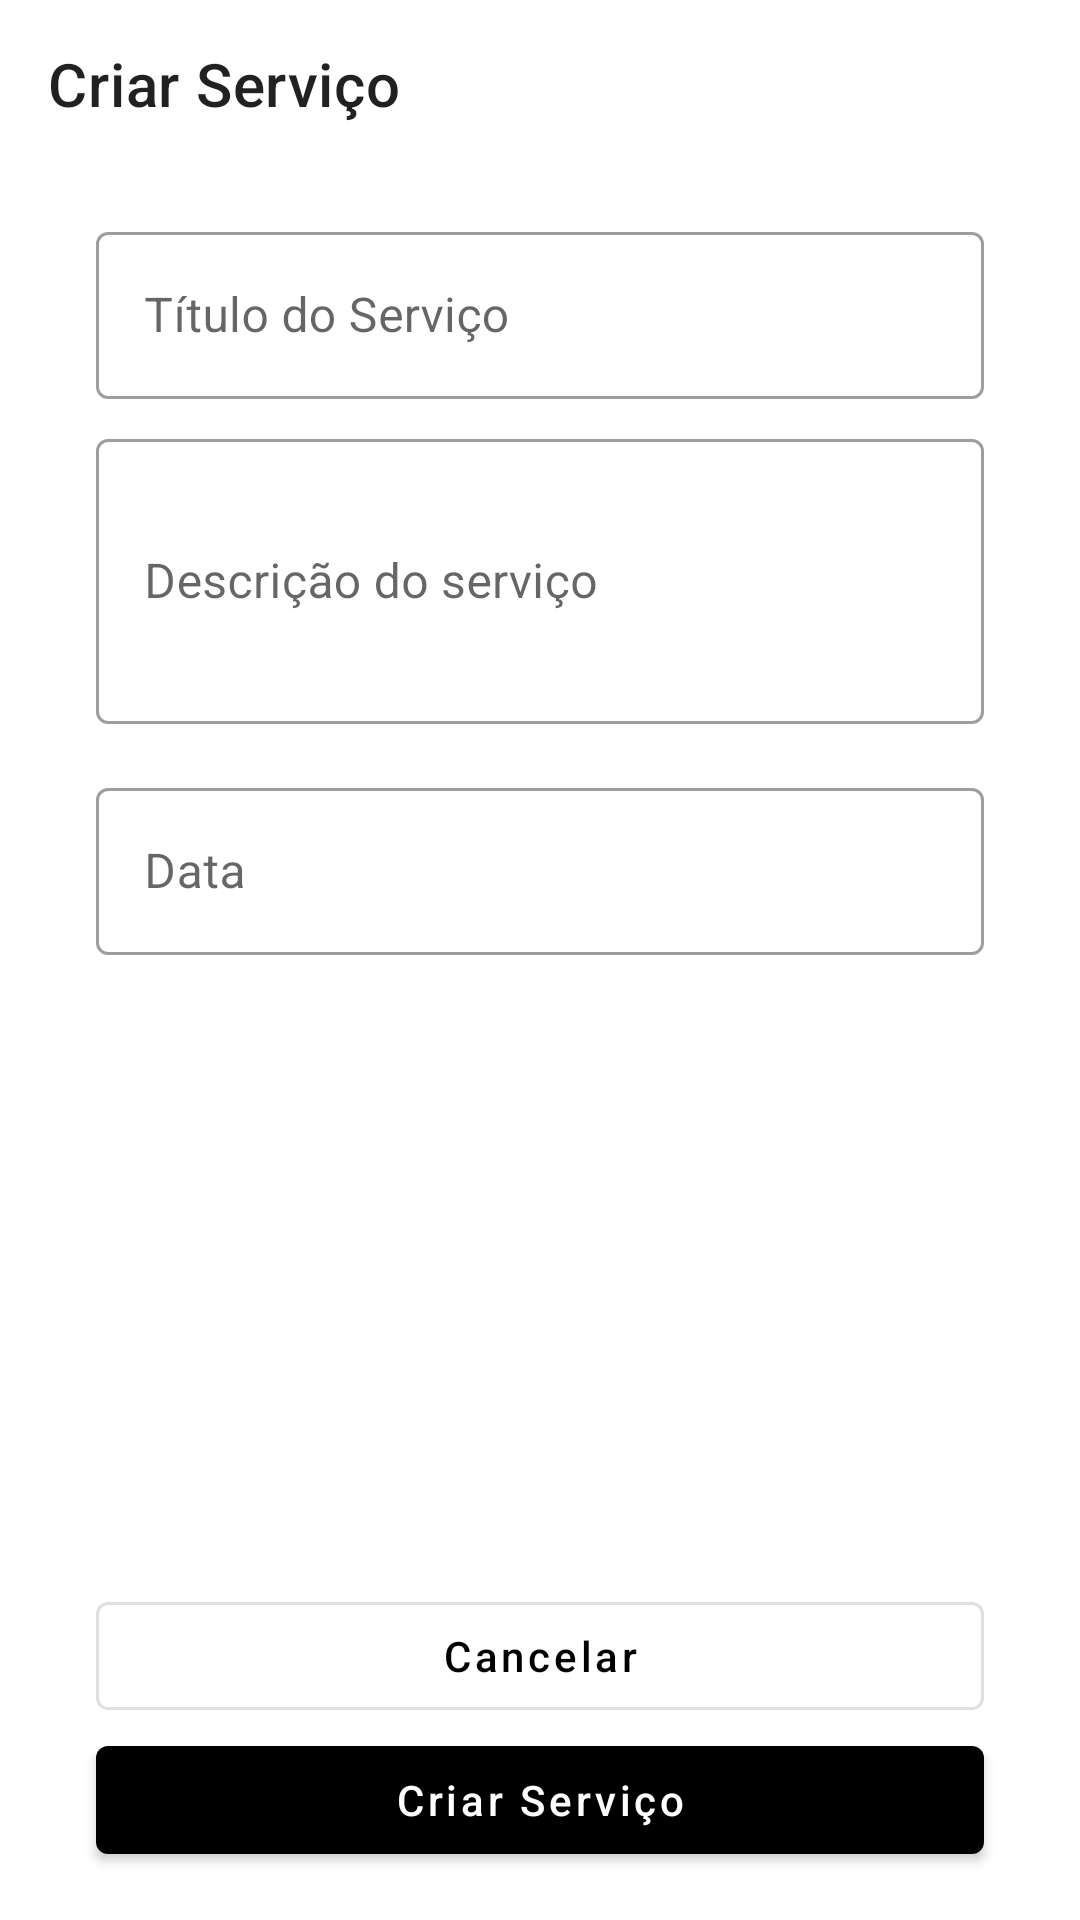

Here is an Android app screen rendered from its layout file. Give the layout XML and the strings, colors and styles it references.
<!-- AndroidManifest.xml: application theme Theme.TodoServiçoExterno -->
<!-- res/layout/activity_add_service.xml -->
<?xml version="1.0" encoding="utf-8"?>
<androidx.constraintlayout.widget.ConstraintLayout xmlns:android="http://schemas.android.com/apk/res/android"
  android:layout_width="match_parent"
  android:layout_height="match_parent"
  xmlns:app="http://schemas.android.com/apk/res-auto">

  <com.google.android.material.appbar.MaterialToolbar
    android:id="@+id/toolbar"
    app:title="@string/criar_servico"
    app:navigationIcon="@drawable/ic_back_home"
    android:layout_width="match_parent"
    android:layout_height="wrap_content"
    app:layout_constraintTop_toTopOf="parent"/>

  <androidx.constraintlayout.widget.Guideline
    android:id="@+id/guideline_start"
    android:orientation="vertical"
    app:layout_constraintGuide_begin="32dp"
    android:layout_width="wrap_content"
    android:layout_height="wrap_content"/>

  <androidx.constraintlayout.widget.Guideline
    android:id="@+id/guideline_end"
    android:orientation="vertical"
    app:layout_constraintGuide_end="32dp"
    android:layout_width="wrap_content"
    android:layout_height="wrap_content"/>

  
  <com.google.android.material.textfield.TextInputLayout
    android:id="@+id/service_title"
    android:layout_width="0dp"
    android:layout_height="wrap_content"
    android:layout_marginTop="16dp"
    android:hint="@string/titulo_do_servico"
    style="@style/Widget.MaterialComponents.TextInputLayout.OutlinedBox"
    app:layout_constraintStart_toStartOf="@+id/guideline_start"
    app:layout_constraintEnd_toEndOf="@+id/guideline_end"
    app:layout_constraintTop_toBottomOf="@+id/toolbar">

    <com.google.android.material.textfield.TextInputEditText
      android:layout_width="match_parent"
      android:layout_height="wrap_content"
      android:inputType="text"/>

  </com.google.android.material.textfield.TextInputLayout>

  
  <com.google.android.material.textfield.TextInputLayout
    android:id="@+id/service_description"
    style="@style/Widget.MaterialComponents.TextInputLayout.OutlinedBox"
    android:layout_width="0dp"
    android:layout_height="wrap_content"
    android:layout_marginTop="8dp"
    android:hint="@string/descricao_do_servico"
    app:layout_constraintEnd_toEndOf="@+id/guideline_end"
    app:layout_constraintStart_toStartOf="@+id/guideline_start"
    app:layout_constraintTop_toBottomOf="@+id/service_title">

    <com.google.android.material.textfield.TextInputEditText
      android:textAlignment="textStart"
      android:layout_width="match_parent"
      android:layout_height="95dp"
      android:inputType="textMultiLine" />

  </com.google.android.material.textfield.TextInputLayout>

  
  <com.google.android.material.textfield.TextInputLayout
    android:id="@+id/service_date"
    android:layout_width="0dp"
    android:layout_height="wrap_content"
    android:hint="@string/data_servico"
    style="@style/Widget.MaterialComponents.TextInputLayout.OutlinedBox"
    app:startIconDrawable="@drawable/ic_calendar"
    android:layout_marginTop="16dp"
    app:layout_constraintEnd_toEndOf="@+id/guideline_end"
    app:layout_constraintStart_toStartOf="@+id/guideline_start"
    app:layout_constraintTop_toBottomOf="@+id/service_description">

    <com.google.android.material.textfield.TextInputEditText
      android:layout_width="match_parent"
      android:layout_height="wrap_content"
      android:focusable="false"
      android:inputType="none"/>

  </com.google.android.material.textfield.TextInputLayout>

  <com.google.android.material.button.MaterialButton
    android:id="@+id/btn_cancel_service"
    android:layout_width="0dp"
    android:layout_height="wrap_content"
    app:layout_constraintStart_toStartOf="@+id/guideline_start"
    app:layout_constraintEnd_toEndOf="@id/guideline_end"
    app:layout_constraintBottom_toTopOf="@+id/btn_new_service"
    style="@style/Widget.MaterialComponents.Button.OutlinedButton"
    android:text="@string/cancelar"
    android:textAllCaps="false"/>

  <com.google.android.material.button.MaterialButton
    android:id="@+id/btn_new_service"
    android:layout_width="0dp"
    android:layout_height="wrap_content"
    app:layout_constraintStart_toStartOf="@+id/guideline_start"
    app:layout_constraintBottom_toBottomOf="parent"
    app:layout_constraintEnd_toEndOf="@id/guideline_end"
    android:layout_marginBottom="16dp"
    style="@style/Widget.MaterialComponents.Button"
    android:text="@string/criar_servico"
    android:textAllCaps="false"/>

</androidx.constraintlayout.widget.ConstraintLayout>
<!-- resources referenced by this layout -->
<resources>
  <string name="cancelar">Cancelar</string>
  <string name="criar_servico">Criar Serviço</string>
  <string name="data_servico">Data</string>
  <string name="descricao_do_servico">Descrição do serviço</string>
  <string name="titulo_do_servico">Título do Serviço</string>
  <style name="Theme.TodoServiçoExterno" parent="Theme.MaterialComponents.Light.NoActionBar">
      <item name="colorPrimary">@color/black</item>
      <item name="colorPrimaryDark">@color/black</item>
  
      <item name="colorSecondary">@color/black</item>
      <item name="colorOnSecondary">@color/white</item>
    </style>
  <!-- not gathered from this repository: default colours our renderer supplied (Android Studio template values) -->
  <color name="black">#FF000000</color>
  <color name="white">#FFFFFFFF</color>
</resources>
